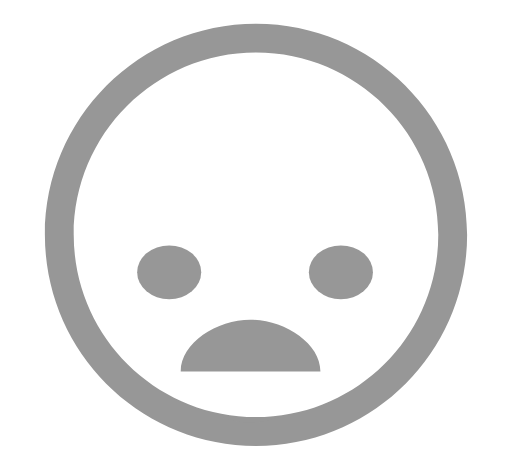
t = 0.00 s
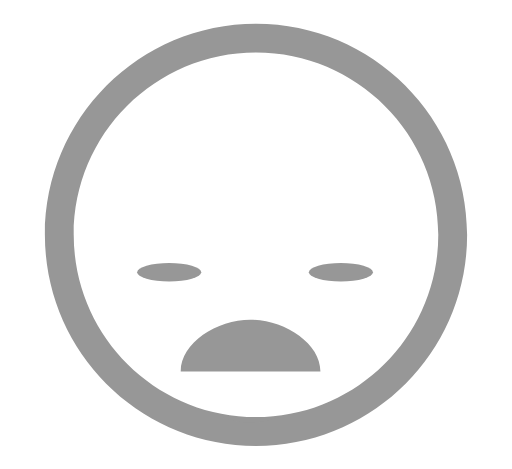
t = 0.75 s
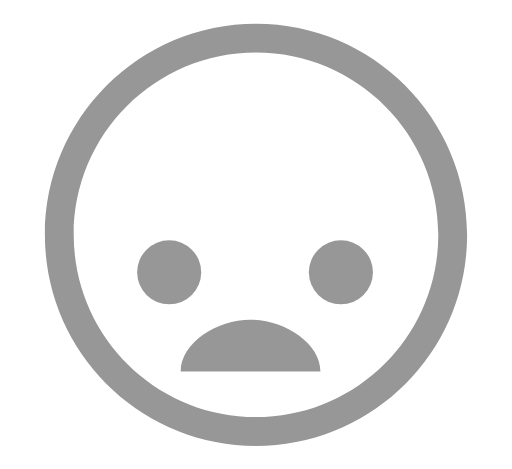
t = 0.90 s
t = 1.80 s: frame unchanged from t = 0.90 s, image omitted
t = 2.70 s: frame unchanged from t = 0.90 s, image omitted
t = 3.60 s: frame unchanged from t = 0.90 s, image omitted

The animated SVG that drew these frames (rendered in a browser with its animation timeline set to each time). Animation: 2 SMIL elements (animate=2); one cycle of 4.50 s, repeats indefinitely.

<?xml version="1.0" encoding="UTF-8"?>
<svg width="799px" height="732px" viewBox="0 0 799 732" version="1.1" xmlns="http://www.w3.org/2000/svg" xmlns:xlink="http://www.w3.org/1999/xlink">
    <!-- Generator: Sketch 52.6 (67491) - http://www.bohemiancoding.com/sketch -->
    <title>sad-face</title>
    <desc>Created with Sketch.</desc>
    <g id="Desktop" stroke="none" stroke-width="1" fill="none" fill-rule="evenodd">
        <rect id="Rectangle" x="0" y="0" width="799" height="732"></rect>
        <g id="sad-face" transform="translate(70.000000, 37.000000)" fill="#979797">
            <path d="M329.5,659 C147.522175,659 0,511.477825 0,329.5 C0,147.522175 147.522175,0 329.5,0 C511.477825,0 659,147.522175 659,329.5 C659,511.477825 511.477825,659 329.5,659 Z M329.5,614 C486.625011,614 614,486.625011 614,329.5 C614,172.374989 486.625011,45 329.5,45 C172.374989,45 45,172.374989 45,329.5 C45,486.625011 172.374989,614 329.5,614 Z" id="Oval-Copy-7"></path>
            <path d="M274.258893,614 L367.243027,614 C352.367378,619.750754 336.280597,623 320.682216,623 C305.083835,623 289.054352,619.750754 274.258906,614.000005 Z M212.002392,543 C212.000798,542.833453 212,542.666786 212,542.5 C212,498.041078 268.732026,462 320.682216,462 C372.632406,462 430,498.041078 430,542.5 C430,542.666786 429.999193,542.833453 429.997581,543 L212.002392,543 Z" id="Oval-Copy-5"></path>
            
            
            <g id="eyes" transform="translate(144.000000, 346.000000)">
                    <ellipse id="l_eye" cx="50" cy="42" rx="50" ry="42"></ellipse>
                    <ellipse id="r_eye" cx="318" cy="42" rx="50" ry="42"></ellipse>
                </g>
        </g>
    </g>
    <animate
    xlink:href="#l_eye" attributeName="ry"
                          type="translate"
                          keyTimes="0; 0.05; 0.1; 1"
                          values="50; 2.5; 50; 50"
                          begin="500ms"
                          dur="4000ms"
                          repeatCount="indefinite"/>
    <animate
    xlink:href="#r_eye" attributeName="ry"
                          type="translate"
                          keyTimes="0; 0.05; 0.1; 1"
                          values="50; 2.5; 50; 50"
                          begin="500ms"
                          dur="4000ms"
                          repeatCount="indefinite"/>
</svg>
